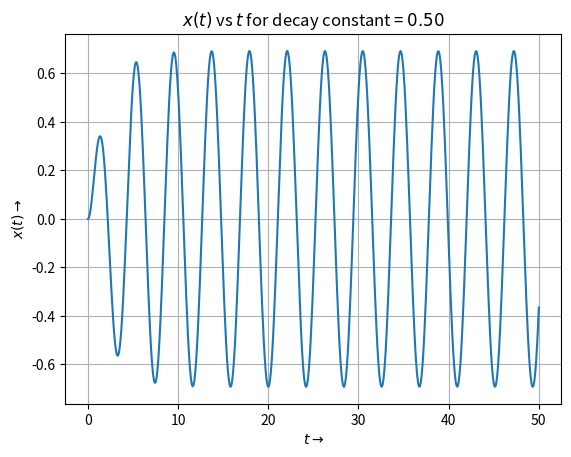
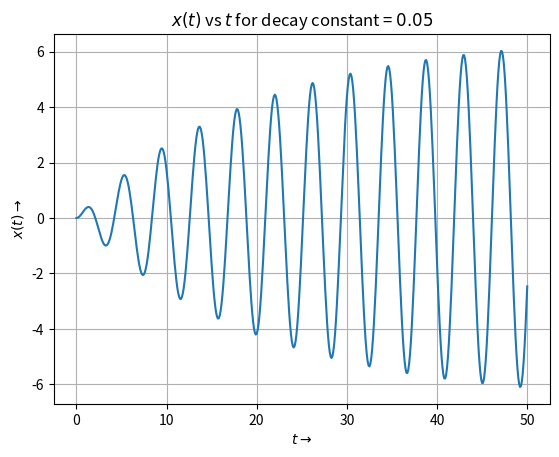
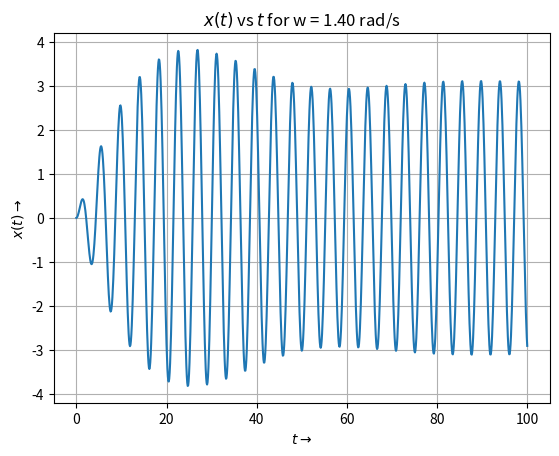
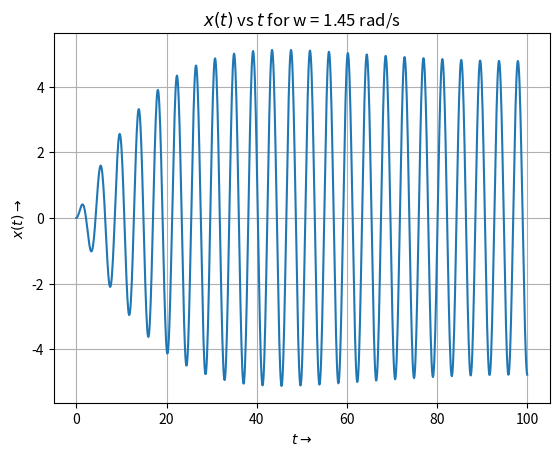
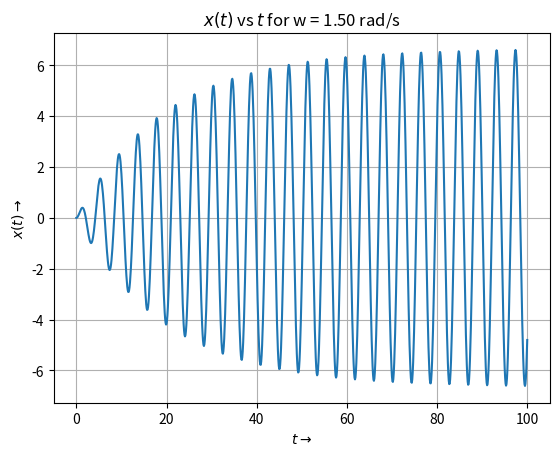
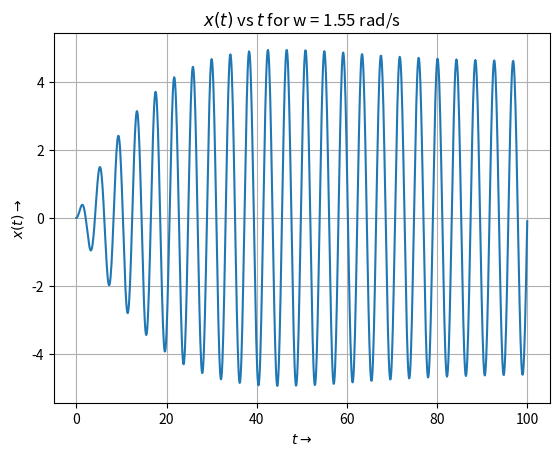
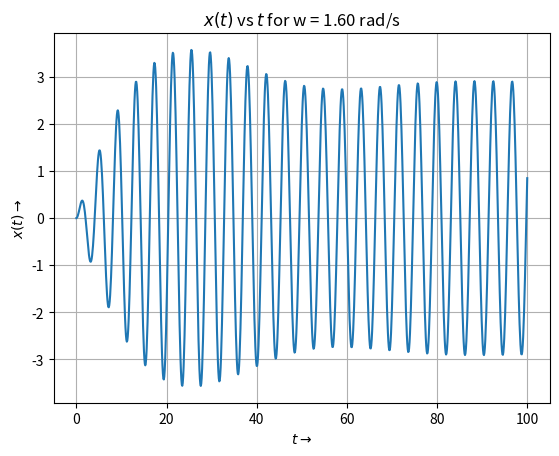
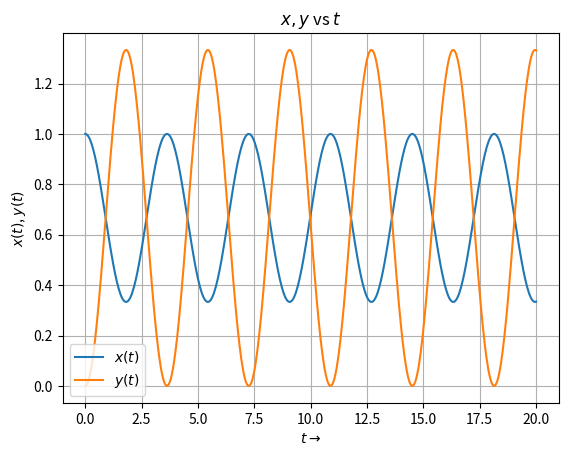
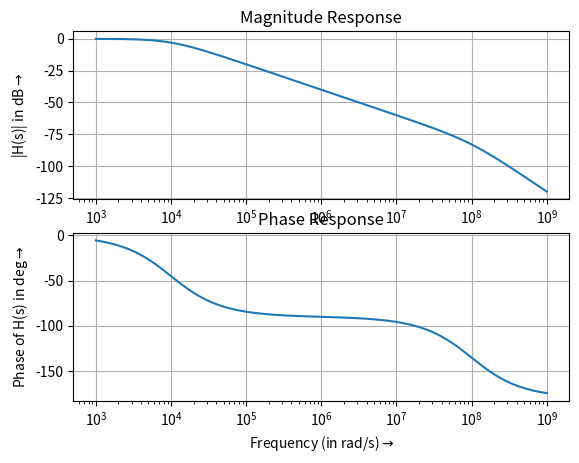
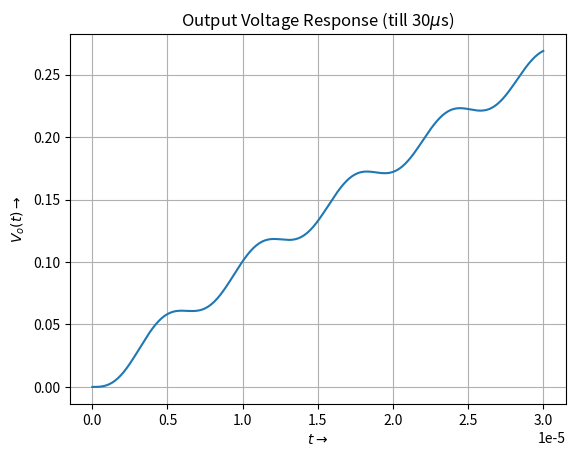
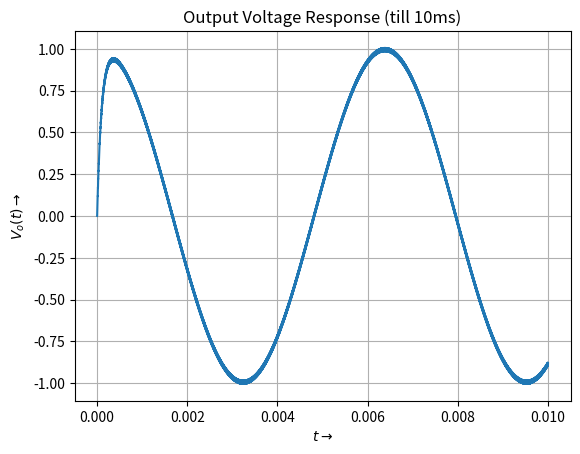

Here is the Python script that generated these plots, in order:
"""
-------------------------------------------------------------
        EE2703 Applied Programming Lab - 2022(Jan-May)
                        Assignment 6
        Name : Chagari Koushal Kumar Reddy
        Roll Number : EE20B023
        Date of completion: 15-03-2022
-------------------------------------------------------------
"""

import numpy as np
import scipy.signal as sp
import matplotlib.pyplot as plt

arrow = r"$\rightarrow$"

# For Q1, Q2 considering the form cos(at)e^(-bt)u(t)
def Q1_2(a,b):
    num = np.poly1d([1,b])
    den_temp = np.poly1d([1,2*b,b*b + a*a])
    diff_eqn = np.poly1d([1,0,2.25])
    den = np.polymul(den_temp,diff_eqn)
    H = sp.lti(num,den)                                 # The laplace transform of x(t) is generated
    t,x = sp.impulse(H,None,np.linspace(0,50,501))      # x(t) is found from X(s) using the sp.impulse function
    return t,x

plt.figure(1)
t1,x1 = Q1_2(a = 1.5, b = 0.5)
plt.grid(True)
plt.title("$x(t)$ vs $t$ for decay constant = $0.50$")
plt.plot(t1,x1)
plt.xlabel("$t$" + arrow)
plt.ylabel("$x(t)$" + arrow)
plt.show()

plt.figure(2)
t2,x2 = Q1_2(a = 1.5, b = 0.05)
plt.grid(True)
plt.title("$x(t)$ vs $t$ for decay constant = $0.05$")
plt.plot(t2,x2)
plt.xlabel("$t$" + arrow)
plt.ylabel("$x(t)$" + arrow)
plt.show()

# Q3

Sys_transfer_function = sp.lti([1],[1,0,2.25])          # X(s)/F(s)
t = np.linspace(0,100,1001)

# For loop to loop over the frequencies
for i in range(1,6):        # Total 5 graphs
    f_t = np.cos((1.4+0.05*(i-1))*t)*np.exp(-0.05*t)
    x_t = sp.lsim(Sys_transfer_function,f_t,t)[1]       # Output time response is obtained using sp.lsim function
    plt.figure(2+i)
    plt.grid(True)
    wd = 1.4 + 0.05*(i-1)
    plt.title("$x(t)$ vs $t$ for w = %.2f rad/s" %wd)
    plt.plot(t,x_t)
    plt.xlabel("$t$" + arrow)
    plt.ylabel("$x(t)$" + arrow)
    plt.show()

# Q4

X = sp.lti([1,0,2],[1,0,3,0])
t,x = sp.impulse(X,None,np.linspace(0,20,501))
Y = sp.lti([2],[1,0,3,0])
t,y = sp.impulse(Y,None,np.linspace(0,20,501))      # The responses x(t),y(t) are de-coupled and obtained for a given time vector
plt.figure(8)
plt.title("$x, y$ vs $t$")
plt.grid(True)
plt.plot(t,x,label = "$x(t)$")
plt.plot(t,y,label = "$y(t)$")
plt.xlabel("$t$" + arrow)
plt.ylabel("$x(t)$, $y(t)$")
plt.legend()
plt.show()

# Q5

R = 100
L = 1e-6
C = 1e-6
Steady_State_tf = sp.lti([1],[L*C,C*R,1])
w,mag,phase = Steady_State_tf.bode()            # Respective values of frequency, magnitude and phase are obtained
plt.figure(9)
plt.subplot(2,1,1)
plt.subplots_adjust()
plt.grid(True)
plt.title("Magnitude Response")
plt.semilogx(w,mag)
plt.xlabel("Frequency (in rad/s)" + arrow)
plt.ylabel("|H(s)| in dB" + arrow)
plt.subplot(2,1,2)
plt.grid(True)
plt.semilogx(w,phase)
plt.xlabel("Frequency (in rad/s)" + arrow)
plt.ylabel("Phase of H(s) in deg" + arrow)
plt.title("Phase Response")
plt.show()

# Q6
t1 = np.linspace(0,30*1e-6,301)
Vi_t = np.cos(1e3*t1) - np.cos(1e6*t1)
Vo_t = sp.lsim(Steady_State_tf,Vi_t,t1)[1]              # Output time response till 30 micro seconds is obtained
plt.figure(10)
plt.grid(True)
plt.title(r"Output Voltage Response (till 30$\mu$s)")
plt.plot(t1,Vo_t)
plt.xlabel("$t$" + arrow)
plt.ylabel("$V_{o}(t)$" + arrow)
plt.show()

t2 = np.linspace(0,0.01,100001)
Vi_t = np.cos(1e3*t2) - np.cos(1e6*t2)
Vo_t = sp.lsim(Steady_State_tf,Vi_t,t2)[1]              # Output time response till 10 milli seconds is obtained
plt.figure(11)
plt.grid(True)
plt.title(r"Output Voltage Response (till 10ms)")
plt.plot(t2,Vo_t)
plt.xlabel("$t$" + arrow)
plt.ylabel("$V_{o}(t)$" + arrow)
plt.show()